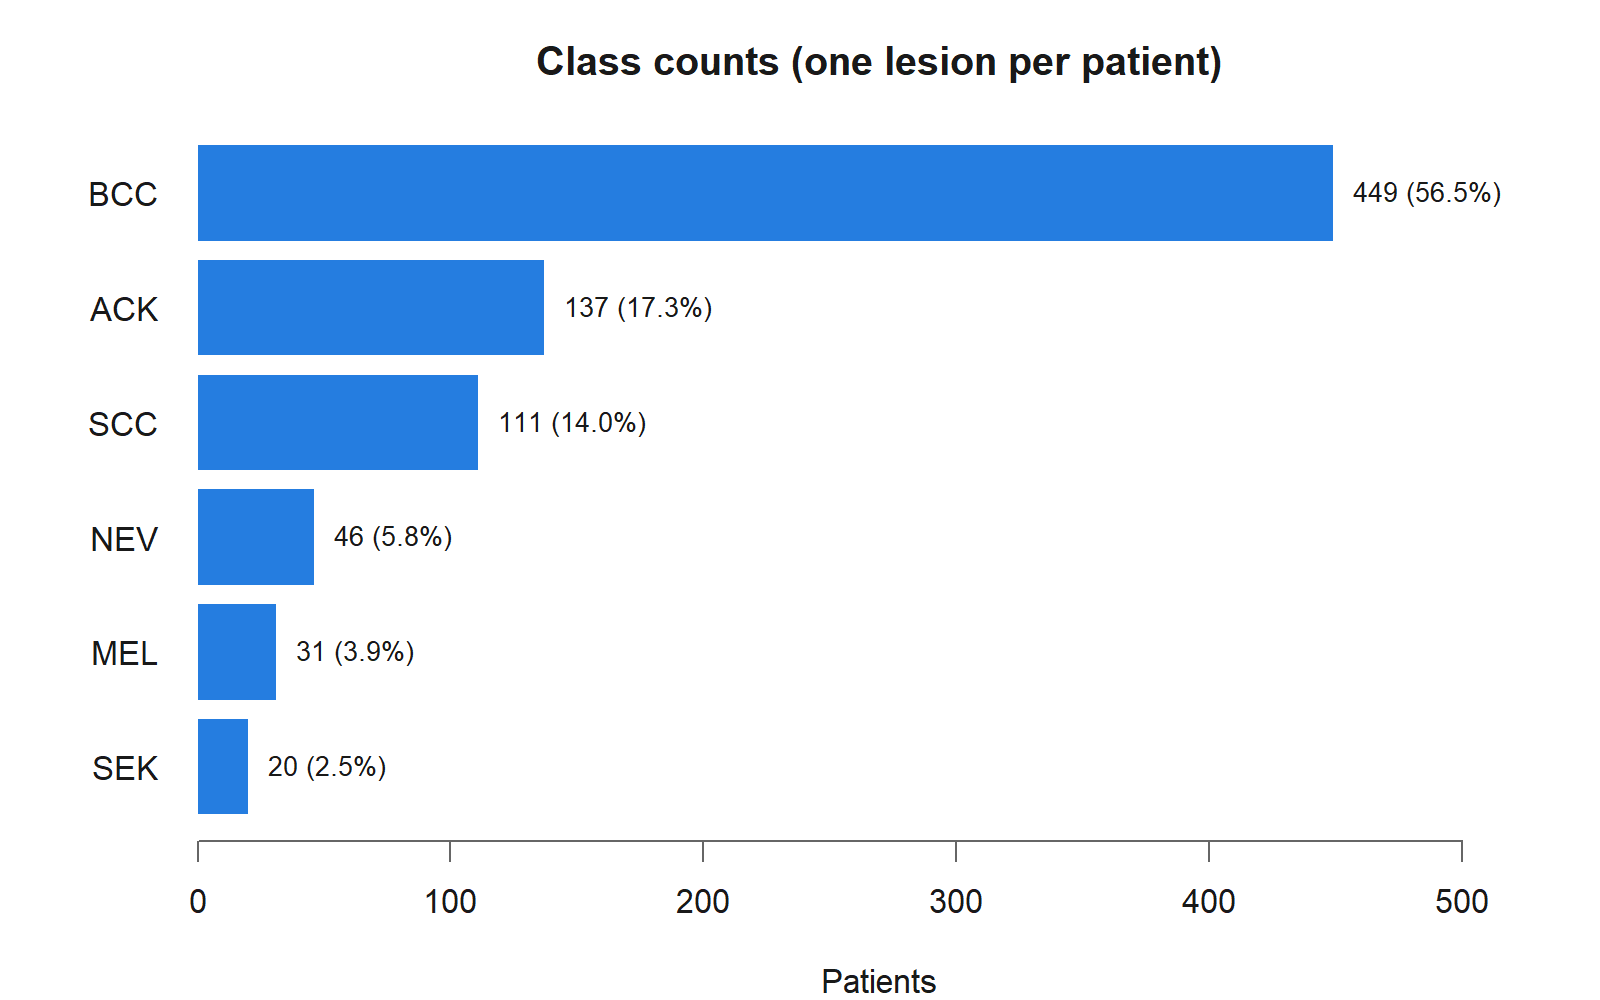

The table this chart was drawn from, first rows:
class, n, pct
BCC, 449, 56.5
ACK, 137, 17.3
SCC, 111, 14
NEV, 46, 5.8
MEL, 31, 3.9
SEK, 20, 2.5
